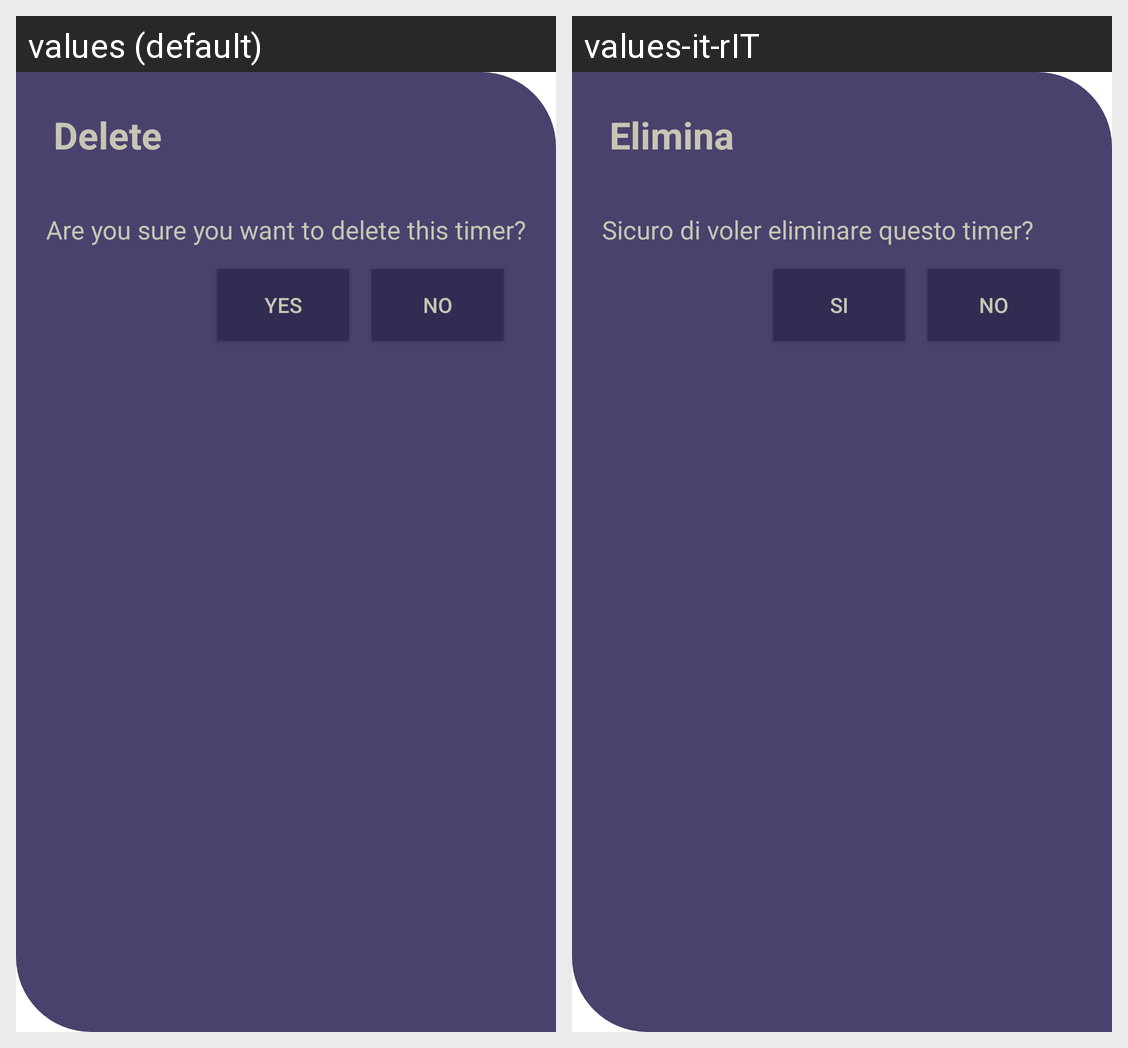

Locale-by-locale string values for the Android screen shown in this grid:
Android screen res/layout/alert_delete_timer.xml rendered under 2 locales, left to right: values (default), values-it-rIT. Device: Nexus 5 (rendered at 1080×1920; each locale shown at half size, 540×960, under a caption strip naming it); theme Theme.MaterialComponents.DayNight.NoActionBar.
Strings drawn on this screen, with the default value and each locale's value (text and hints the layout hard-codes, and strings that could not be matched under every locale, appear in the picture but are not listed):

alert_delete_list_timer_title
  values: Delete
  values-it-rIT: Elimina

alert_delete_list_timer_message
  values: Are you sure you want to delete this timer?
  values-it-rIT: Sicuro di voler eliminare questo timer?

no
  values: No
  values-it-rIT: No

yes
  values: Yes
  values-it-rIT: Si
